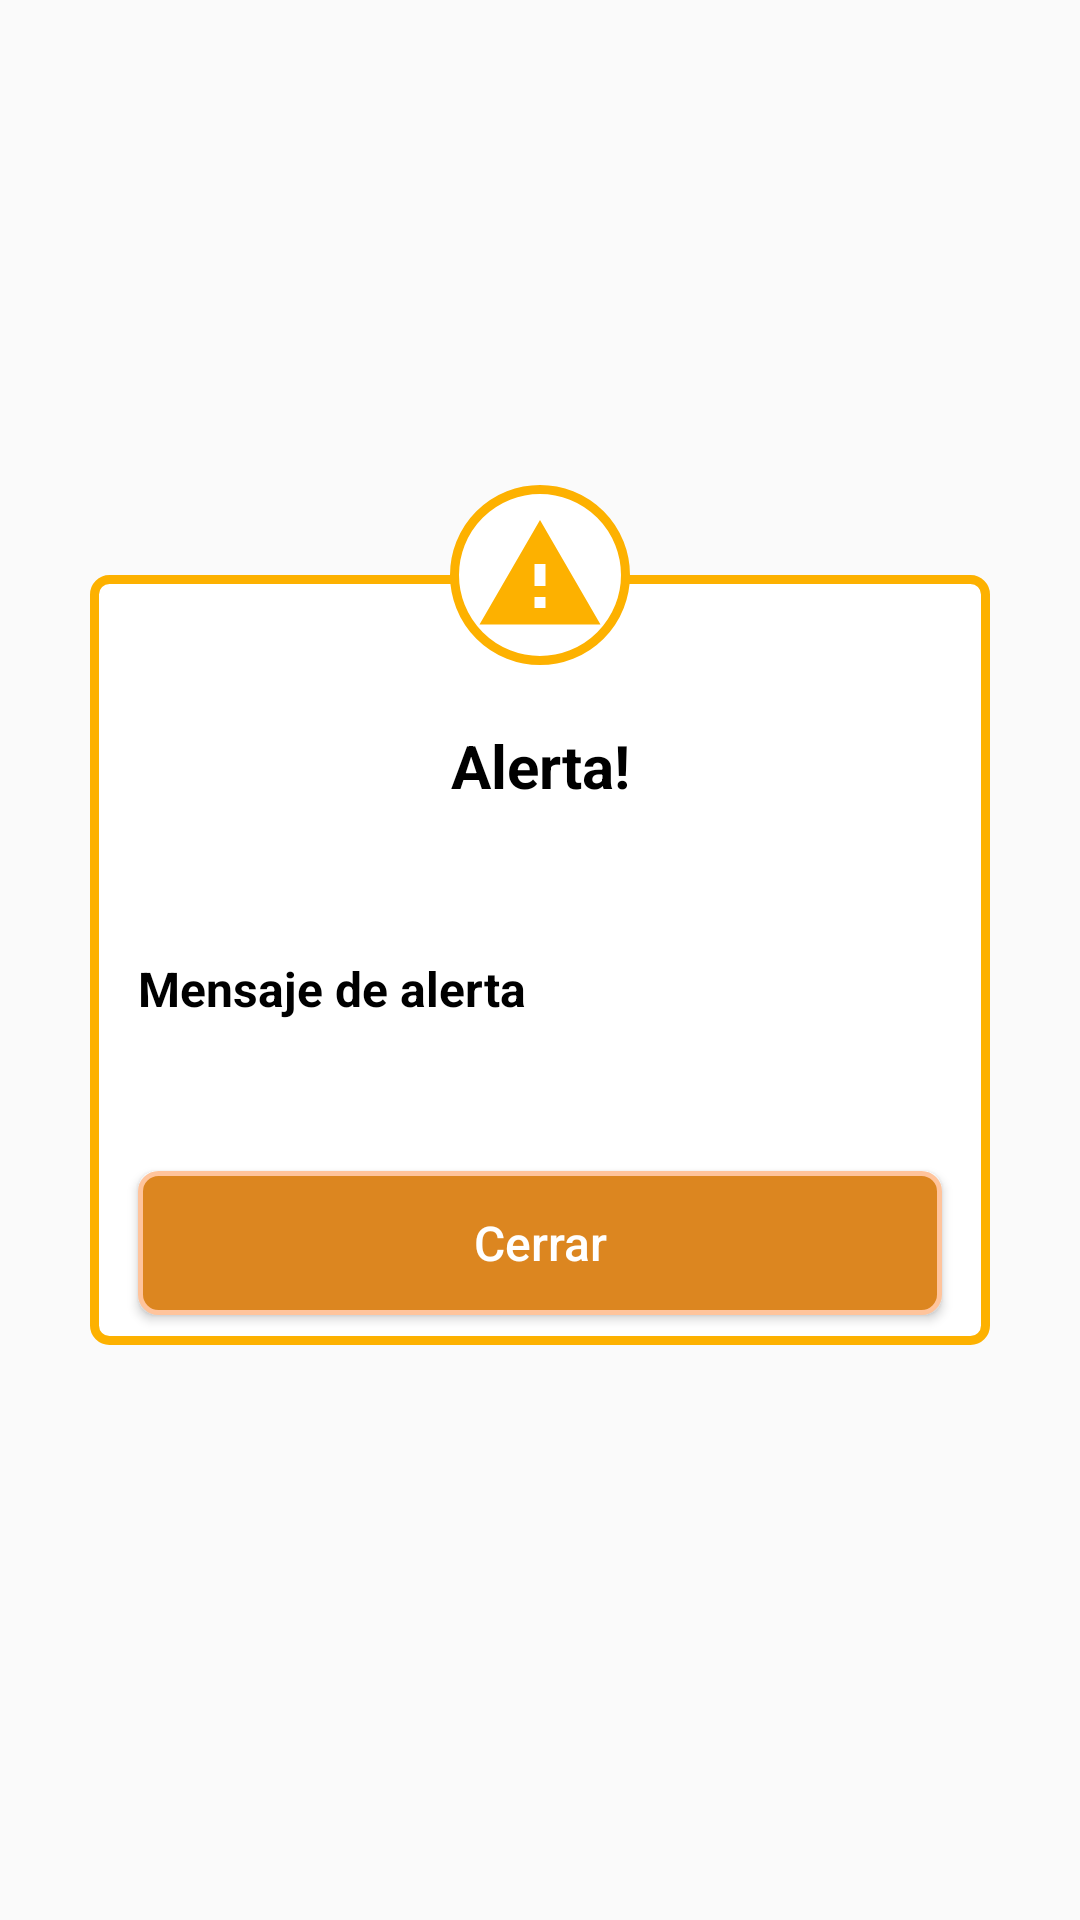

Layout XML and referenced resources for this Android screen:
<!-- AndroidManifest.xml: application theme Theme.BusEscolar -->
<!-- res/layout/modal_alerta.xml -->
<?xml version="1.0" encoding="utf-8"?>
<androidx.constraintlayout.widget.ConstraintLayout xmlns:android="http://schemas.android.com/apk/res/android"
    xmlns:app="http://schemas.android.com/apk/res-auto"
    android:layout_width="wrap_content"
    android:layout_height="wrap_content">

    <LinearLayout
        android:id="@+id/ll"
        android:layout_width="300dp"
        android:layout_height="wrap_content"
        android:layout_marginTop="50dp"
        android:layout_marginBottom="50dp"
        android:orientation="vertical"
        android:background="@drawable/bg_linear_layout_warning"
        app:layout_constraintBottom_toBottomOf="parent"
        app:layout_constraintEnd_toEndOf="parent"
        app:layout_constraintStart_toStartOf="parent"
        app:layout_constraintTop_toTopOf="parent">

        <TextView
            android:layout_width="match_parent"
            android:layout_height="wrap_content"
            android:layout_marginTop="50dp"
            android:gravity="center_horizontal"
            android:text="Alerta!"
            android:textAlignment="center"
            android:textColor="@color/color_black"
            android:textSize="20sp"
            android:textStyle="bold" />

        <TextView
            android:id="@+id/txt_warning"
            android:layout_width="match_parent"
            android:layout_height="wrap_content"
            android:layout_marginStart="16dp"
            android:layout_marginTop="50dp"
            android:layout_marginEnd="16dp"
            android:layout_marginBottom="50dp"
            android:gravity="center_horizontal"
            android:text="Mensaje de alerta"
            android:textAlignment="viewStart"
            android:textColor="@color/color_black"
            android:textSize="16sp"
            android:textStyle="bold" />

        <Button
            android:id="@+id/btn_alerta"
            android:layout_width="match_parent"
            android:layout_height="wrap_content"
            android:layout_marginStart="16dp"
            android:layout_marginEnd="16dp"
            android:layout_marginBottom="10dp"
            android:background="@drawable/btn_background_orange"
            android:text="Cerrar"
            android:textAllCaps="false"
            android:textColor="@color/color_white"
            android:textSize="16sp"
            app:cornerRadius="16dp" />

    </LinearLayout>

    <ImageView
        android:layout_width="60dp"
        android:layout_height="60dp"
        android:background="@drawable/bg_round_warning"
        android:src="@drawable/ico_warning"
        android:padding="8dp"
        app:layout_constraintBottom_toTopOf="@id/ll"
        app:layout_constraintTop_toTopOf="@id/ll"
        app:layout_constraintStart_toStartOf="@id/ll"
        app:layout_constraintEnd_toEndOf="@id/ll"/>



</androidx.constraintlayout.widget.ConstraintLayout>
<!-- resources referenced by this layout -->
<resources>
  <color name="color_black">#000</color>
  <color name="color_warning">#FDB100</color>
  <color name="color_white">#FFFFFF</color>
  <!-- drawable bg_linear_layout_warning (drawable) -->
  <?xml version="1.0" encoding="utf-8"?>
  <shape xmlns:android="http://schemas.android.com/apk/res/android"
      android:shape="rectangle">
  
      <solid android:color="@color/color_white"/>
      <stroke android:width="3dp"
          android:color="@color/color_warning"/>
  
      <corners android:radius="5dp"/>
  </shape>
  <!-- drawable bg_round_warning (drawable) -->
  <?xml version="1.0" encoding="utf-8"?>
  <shape xmlns:android="http://schemas.android.com/apk/res/android"
      android:shape="oval">
      <solid android:color="@color/color_white"/>
  
      <stroke android:width="3dp"
          android:color="@color/color_warning"/>
  
  </shape>
  <!-- drawable btn_background_orange (drawable) -->
  <?xml version="1.0" encoding="utf-8"?>
  <shape xmlns:android="http://schemas.android.com/apk/res/android" android:shape="rectangle">
      <solid android:color="@color/yelow_fondo"/>
      <corners android:radius="6dp"/>
      <stroke android:color="@color/yelow_fondo_2"
          android:width="1.5dp"/>
  </shape>
  <!-- drawable ico_warning (drawable) -->
  <vector android:height="24dp" android:tint="#FDB100"
      android:viewportHeight="24" android:viewportWidth="24"
      android:width="24dp" xmlns:android="http://schemas.android.com/apk/res/android">
      <path android:fillColor="@android:color/white" android:pathData="M1,21h22L12,2 1,21zM13,18h-2v-2h2v2zM13,14h-2v-4h2v4z"/>
  </vector>
  <style name="Theme.BusEscolar" parent="Theme.AppCompat.Light.NoActionBar">
          
          <item name="colorPrimary">@color/yelow_fondo</item>
          <item name="colorPrimaryVariant">@color/yelow_fondo</item>
          <item name="colorOnPrimary">@color/white</item>
          
          
          <item name="colorOnSecondary">@color/black</item>
          <item name="android:textColorHint">@color/color_palceholder</item>
          
          <item name="android:statusBarColor" tools:targetApi="l">?attr/colorPrimaryVariant</item>
          
          <item name="windowActionBar">false</item>
          <item name="windowNoTitle">false</item>
      </style>
  <color name="yelow_fondo">#DC8620</color>
  <color name="yelow_fondo_2">#ffc49c</color>
  <color name="white">#FFFFFFFF</color>
  <color name="black">#FF000000</color>
  <color name="color_palceholder">#979595</color>
</resources>
